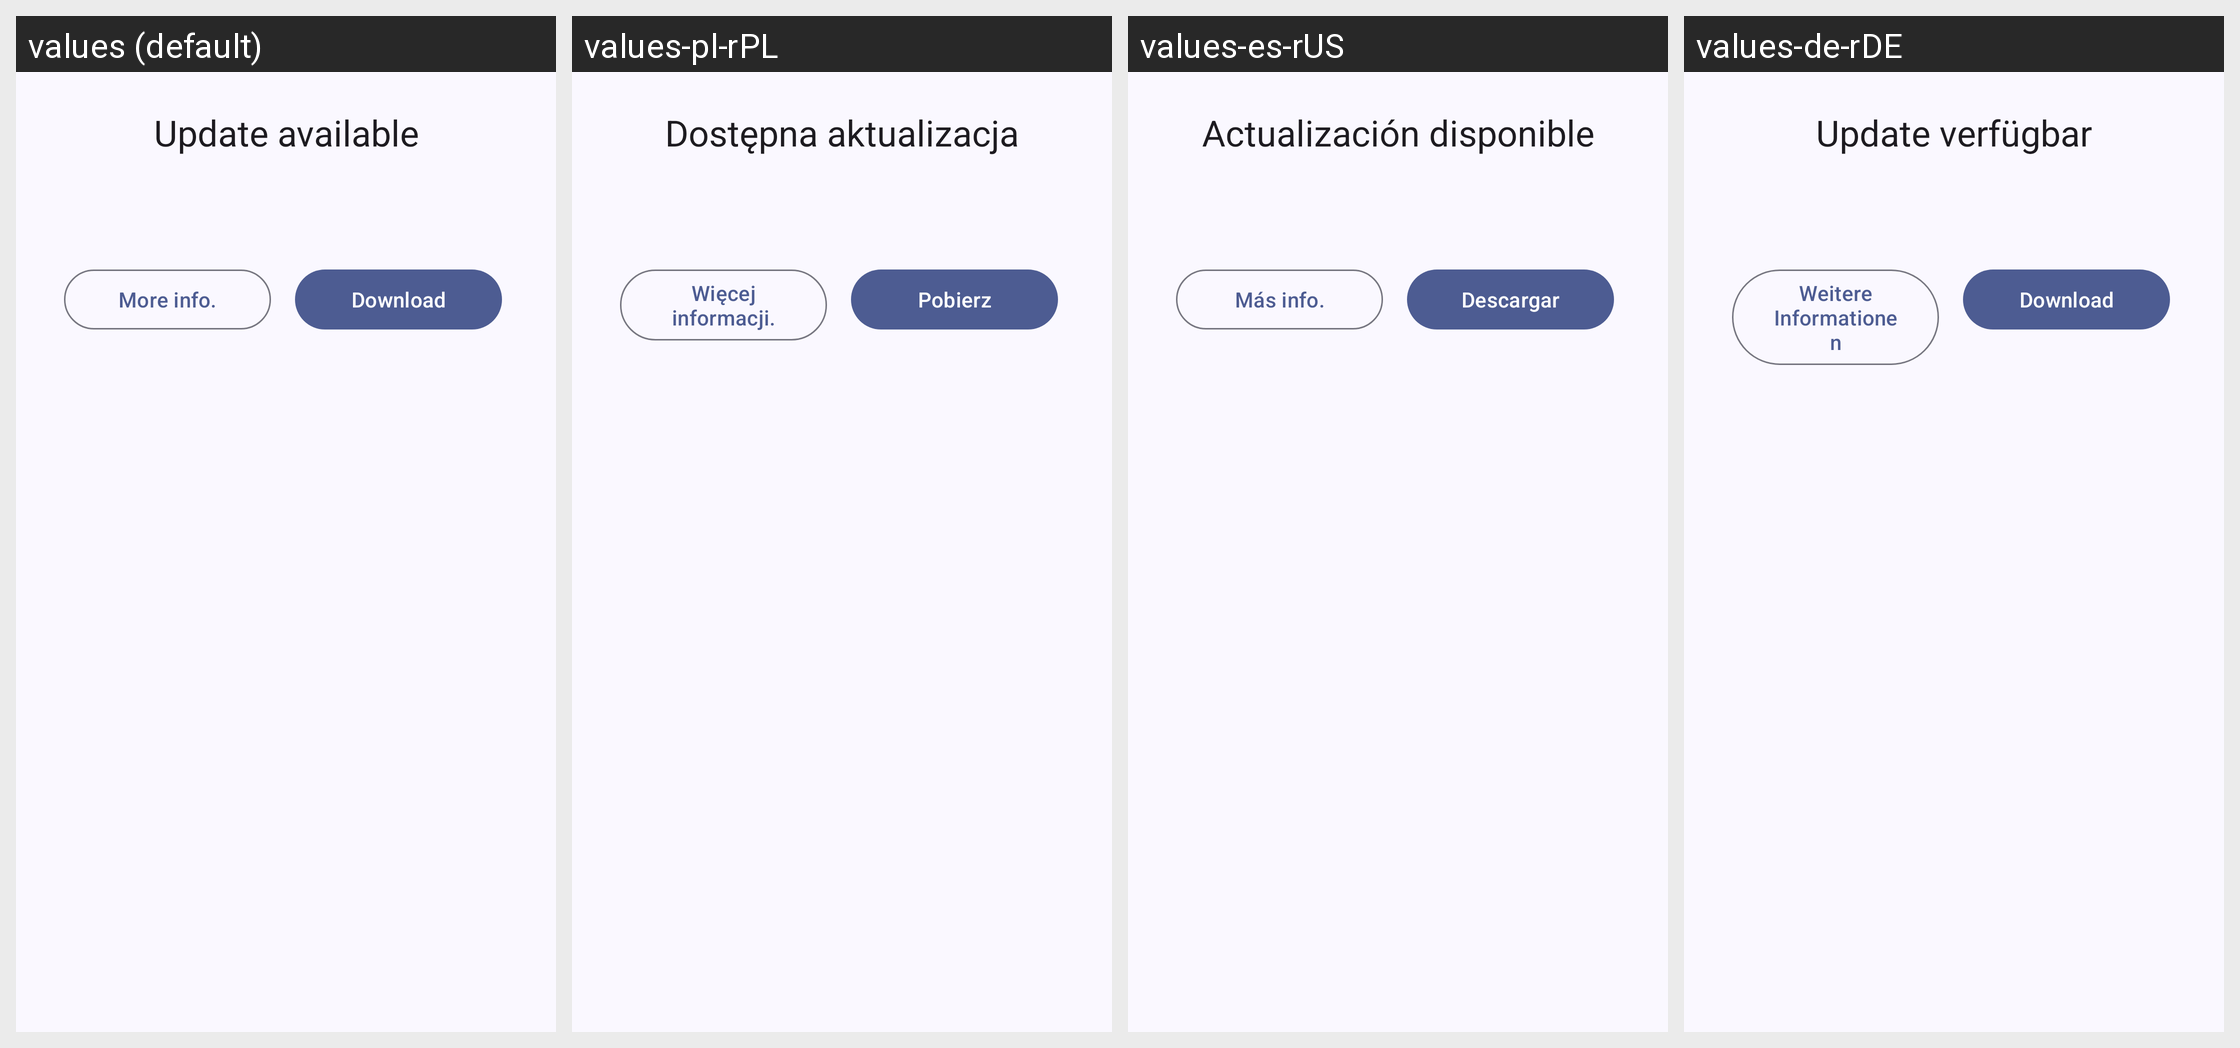

Translations of the strings shown on this Android screen, per locale in the grid:
Android screen res/layout/dialog_update_info.xml rendered under 4 locales, left to right: values (default), values-pl-rPL, values-es-rUS, values-de-rDE. Device: Nexus 5 (rendered at 1080×1920; each locale shown at half size, 540×960, under a caption strip naming it); theme Theme.Booming.FollowSystem.
Other locales in the repository, not shown: values-af-rZA, values-ar-rSA, values-ca-rES, values-cs-rCZ, values-da-rDK, values-el-rGR, values-en-rUS, values-es, values-es-rES, values-fi-rFI, values-fr-rFR, values-hi-rIN, values-it-rIT, values-iw-rIL, values-ja-rJP, values-ko-rKR, values-nl-rNL, values-no-rNO, values-pt-rBR, values-pt-rPT, values-ro-rRO, values-ru-rRU, values-sr-rSP, values-sv-rSE, values-tr-rTR, values-uk-rUA, values-vi-rVN, values-zh-rCN, values-zh-rTW.
Strings drawn on this screen, with the default value and each locale's value (text and hints the layout hard-codes, and strings that could not be matched under every locale, appear in the picture but are not listed):

update_available_title
  values: Update available
  values-pl-rPL: Dostępna aktualizacja
  values-es-rUS: Actualización disponible
  values-de-rDE: Update verfügbar

more_info_action
  values: More info.
  values-pl-rPL: Więcej informacji.
  values-es-rUS: Más info.
  values-de-rDE: Weitere Informationen

download_action
  values: Download
  values-pl-rPL: Pobierz
  values-es-rUS: Descargar
  values-de-rDE: Download
